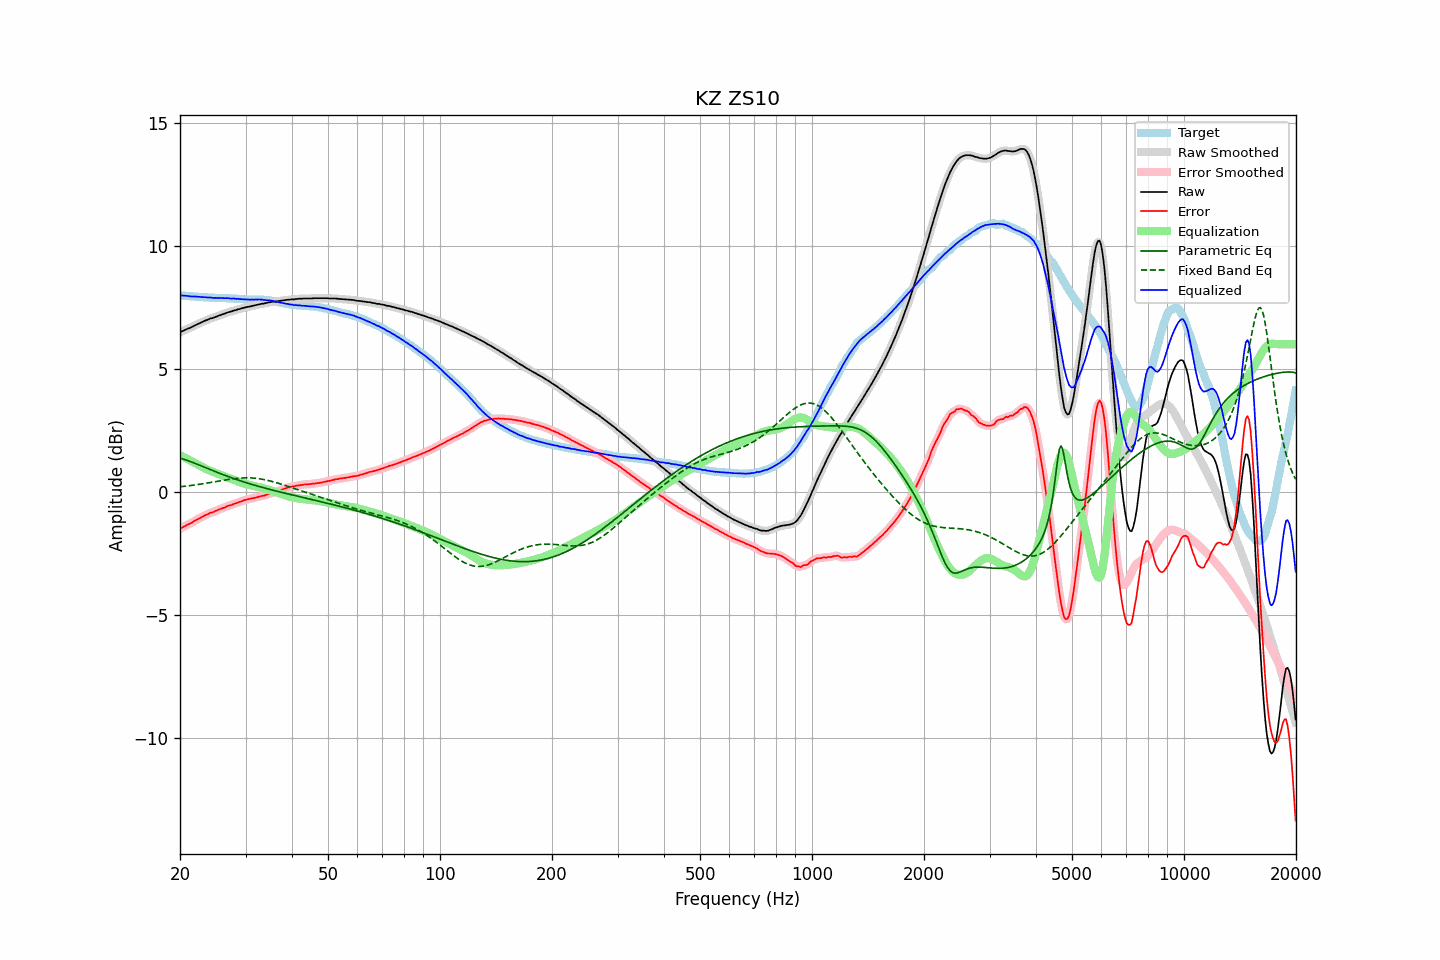

Values plotted in this chart, from the file beside it:
frequency, raw, error, smoothed, error_smoothed, equalization, parametric_eq, fixed_band_eq, equalized_raw, equalized_smoothed, target
20.00, 6.48, -1.50, 6.48, -1.50, 1.50, 1.38, 0.21, 7.98, 7.98, 7.98
20.20, 6.52, -1.46, 6.52, -1.46, 1.46, 1.36, 0.22, 7.98, 7.98, 7.98
20.40, 6.55, -1.42, 6.55, -1.42, 1.43, 1.34, 0.22, 7.98, 7.98, 7.97
20.61, 6.58, -1.39, 6.58, -1.39, 1.39, 1.31, 0.23, 7.97, 7.97, 7.97
20.81, 6.61, -1.35, 6.61, -1.35, 1.36, 1.29, 0.24, 7.97, 7.97, 7.96
21.02, 6.64, -1.32, 6.64, -1.32, 1.32, 1.27, 0.25, 7.96, 7.96, 7.96
21.23, 6.66, -1.29, 6.66, -1.29, 1.29, 1.24, 0.25, 7.95, 7.95, 7.95
21.44, 6.69, -1.26, 6.69, -1.26, 1.25, 1.22, 0.26, 7.94, 7.94, 7.95
21.66, 6.72, -1.22, 6.72, -1.22, 1.22, 1.19, 0.27, 7.94, 7.94, 7.94
21.87, 6.76, -1.18, 6.76, -1.18, 1.18, 1.17, 0.28, 7.94, 7.94, 7.94
22.09, 6.79, -1.14, 6.79, -1.14, 1.15, 1.14, 0.29, 7.93, 7.93, 7.93
22.31, 6.82, -1.11, 6.82, -1.11, 1.11, 1.12, 0.30, 7.93, 7.93, 7.93
22.54, 6.85, -1.08, 6.85, -1.08, 1.07, 1.09, 0.31, 7.92, 7.92, 7.93
22.76, 6.88, -1.04, 6.88, -1.04, 1.04, 1.06, 0.32, 7.92, 7.92, 7.92
22.99, 6.91, -1.01, 6.91, -1.00, 1.00, 1.04, 0.33, 7.91, 7.91, 7.92
23.22, 6.94, -0.97, 6.94, -0.97, 0.97, 1.01, 0.34, 7.91, 7.91, 7.91
23.45, 6.97, -0.94, 6.96, -0.94, 0.94, 0.98, 0.35, 7.91, 7.91, 7.90
23.69, 6.99, -0.92, 6.99, -0.91, 0.91, 0.96, 0.36, 7.90, 7.90, 7.90
23.92, 7.02, -0.87, 7.02, -0.88, 0.88, 0.93, 0.37, 7.90, 7.90, 7.89
24.16, 7.05, -0.84, 7.04, -0.85, 0.85, 0.90, 0.38, 7.90, 7.89, 7.89
24.40, 7.06, -0.83, 7.06, -0.83, 0.83, 0.88, 0.39, 7.89, 7.89, 7.89
24.65, 7.08, -0.81, 7.08, -0.81, 0.80, 0.85, 0.41, 7.88, 7.88, 7.89
24.89, 7.11, -0.77, 7.10, -0.78, 0.78, 0.82, 0.42, 7.88, 7.88, 7.88
25.14, 7.13, -0.75, 7.13, -0.75, 0.75, 0.80, 0.43, 7.88, 7.88, 7.88
25.39, 7.16, -0.72, 7.16, -0.72, 0.72, 0.77, 0.44, 7.88, 7.88, 7.88
25.65, 7.18, -0.70, 7.18, -0.70, 0.70, 0.75, 0.45, 7.88, 7.88, 7.88
25.91, 7.21, -0.67, 7.20, -0.67, 0.67, 0.72, 0.46, 7.88, 7.88, 7.88
26.16, 7.23, -0.65, 7.23, -0.65, 0.65, 0.70, 0.47, 7.87, 7.87, 7.88
26.43, 7.25, -0.63, 7.25, -0.62, 0.62, 0.67, 0.48, 7.87, 7.87, 7.88
26.69, 7.28, -0.59, 7.28, -0.59, 0.60, 0.65, 0.50, 7.87, 7.87, 7.86
26.96, 7.30, -0.57, 7.30, -0.57, 0.57, 0.62, 0.51, 7.87, 7.87, 7.86
27.23, 7.32, -0.54, 7.32, -0.55, 0.55, 0.60, 0.52, 7.87, 7.86, 7.86
27.50, 7.33, -0.53, 7.34, -0.52, 0.52, 0.58, 0.52, 7.85, 7.86, 7.86
27.77, 7.36, -0.50, 7.35, -0.50, 0.50, 0.55, 0.53, 7.86, 7.85, 7.86
28.05, 7.38, -0.47, 7.38, -0.48, 0.48, 0.53, 0.54, 7.85, 7.85, 7.85
28.33, 7.39, -0.46, 7.40, -0.45, 0.45, 0.51, 0.55, 7.84, 7.85, 7.85
28.62, 7.42, -0.43, 7.41, -0.43, 0.43, 0.49, 0.56, 7.85, 7.84, 7.85
28.90, 7.43, -0.41, 7.43, -0.41, 0.41, 0.46, 0.56, 7.83, 7.84, 7.84
29.19, 7.45, -0.39, 7.45, -0.38, 0.38, 0.44, 0.57, 7.83, 7.83, 7.83
29.48, 7.47, -0.36, 7.47, -0.36, 0.36, 0.42, 0.57, 7.83, 7.83, 7.83
29.78, 7.49, -0.33, 7.49, -0.34, 0.34, 0.40, 0.57, 7.83, 7.83, 7.82
30.08, 7.50, -0.32, 7.50, -0.32, 0.32, 0.38, 0.57, 7.82, 7.82, 7.82
30.38, 7.52, -0.30, 7.51, -0.30, 0.30, 0.36, 0.57, 7.82, 7.82, 7.82
30.68, 7.53, -0.29, 7.53, -0.29, 0.29, 0.34, 0.57, 7.82, 7.82, 7.82
30.99, 7.54, -0.28, 7.54, -0.27, 0.27, 0.32, 0.57, 7.81, 7.81, 7.81
31.30, 7.56, -0.25, 7.56, -0.26, 0.26, 0.30, 0.57, 7.82, 7.81, 7.81
31.61, 7.57, -0.25, 7.57, -0.25, 0.24, 0.28, 0.56, 7.81, 7.81, 7.82
31.93, 7.59, -0.23, 7.59, -0.23, 0.23, 0.26, 0.55, 7.82, 7.82, 7.82
32.24, 7.60, -0.22, 7.60, -0.22, 0.22, 0.24, 0.55, 7.81, 7.82, 7.82
32.57, 7.62, -0.20, 7.62, -0.20, 0.20, 0.22, 0.54, 7.82, 7.82, 7.81
32.89, 7.63, -0.18, 7.63, -0.18, 0.18, 0.21, 0.53, 7.81, 7.81, 7.81
33.22, 7.65, -0.16, 7.64, -0.17, 0.17, 0.19, 0.52, 7.82, 7.81, 7.81
33.55, 7.65, -0.16, 7.65, -0.15, 0.15, 0.17, 0.50, 7.80, 7.80, 7.81
33.89, 7.67, -0.14, 7.67, -0.13, 0.13, 0.15, 0.49, 7.80, 7.80, 7.80
34.23, 7.68, -0.11, 7.68, -0.11, 0.11, 0.14, 0.48, 7.79, 7.79, 7.79
34.57, 7.70, -0.09, 7.70, -0.09, 0.09, 0.12, 0.46, 7.79, 7.79, 7.79
34.92, 7.71, -0.07, 7.71, -0.07, 0.07, 0.10, 0.45, 7.78, 7.78, 7.78
35.27, 7.72, -0.04, 7.72, -0.05, 0.05, 0.08, 0.43, 7.77, 7.77, 7.76
35.62, 7.73, -0.02, 7.72, -0.03, 0.03, 0.07, 0.41, 7.76, 7.75, 7.75
35.97, 7.73, -0.02, 7.73, -0.01, 0.01, 0.05, 0.39, 7.73, 7.74, 7.75
... 635 more rows
